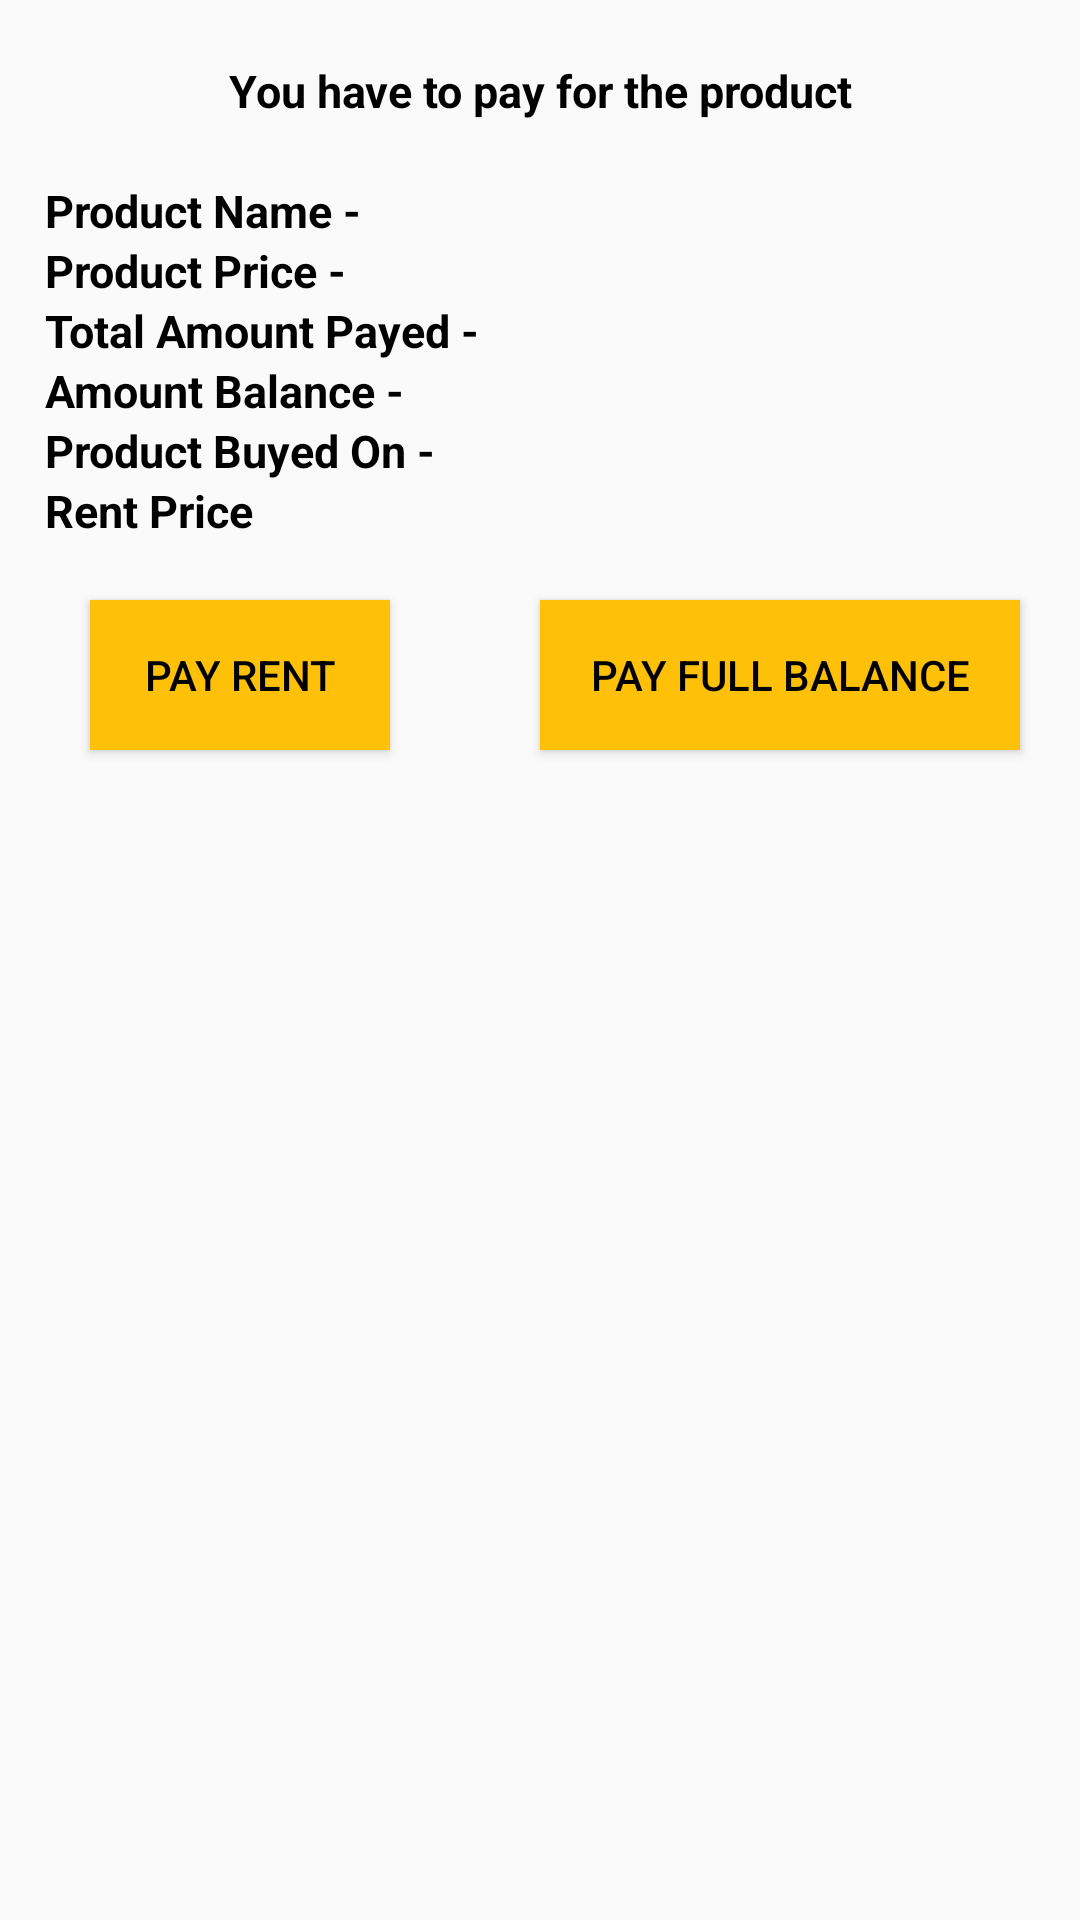

Reconstruct the res/layout file that produces this screen, plus the resources it refers to.
<!-- AndroidManifest.xml: application theme AppTheme -->
<!-- res/layout/activity_notification.xml -->
<?xml version="1.0" encoding="utf-8"?>
<androidx.constraintlayout.widget.ConstraintLayout xmlns:android="http://schemas.android.com/apk/res/android"
    xmlns:app="http://schemas.android.com/apk/res-auto"
    xmlns:tools="http://schemas.android.com/tools"
    android:layout_width="match_parent"
    android:layout_height="match_parent"
    tools:context=".activities.NotificationActivity">

    <TextView
        android:layout_width="match_parent"
        android:layout_height="match_parent"
        android:text="You have to pay for the product"
        android:textColor="#000"
        android:layout_marginTop="20dp"
        android:textAlignment="center"
        android:textSize="15sp"
        android:textStyle="bold" />

    <TextView
        android:layout_width="match_parent"
        android:layout_height="match_parent"
        android:text="Product Name - "
        android:textColor="#000"
        android:layout_marginTop="60dp"
        android:textSize="15sp"
        android:layout_marginStart="15dp"
        android:textStyle="bold" />

    <TextView
        android:layout_width="match_parent"
        android:layout_height="match_parent"
        android:textColor="#000"
        android:id="@+id/rent_product_name"
        android:layout_marginTop="60dp"
        android:textSize="15sp"
        android:layout_marginStart="125dp"
        android:textStyle="bold" />

    <TextView
        android:layout_width="match_parent"
        android:layout_height="match_parent"
        android:text="Product Price - "
        android:textColor="#000"
        android:layout_marginTop="80dp"
        android:textSize="15sp"
        android:layout_marginStart="15dp"
        android:textStyle="bold" />

    <TextView
        android:layout_width="match_parent"
        android:layout_height="match_parent"
        android:textColor="#000"
        android:id="@+id/rent_product_price"
        android:layout_marginTop="80dp"
        android:textSize="15sp"
        android:layout_marginStart="125dp"
        android:textStyle="bold" />

    <TextView
        android:layout_width="match_parent"
        android:layout_height="match_parent"
        android:text="Total Amount Payed - "
        android:textColor="#000"
        android:layout_marginTop="100dp"
        android:textSize="15sp"
        android:layout_marginStart="15dp"
        android:textStyle="bold" />

    <TextView
        android:layout_width="match_parent"
        android:layout_height="match_parent"
        android:textColor="#000"
        android:id="@+id/rent_amount_payed"
        android:layout_marginTop="100dp"
        android:textSize="15sp"
        android:layout_marginStart="165dp"
        android:textStyle="bold" />

    <TextView
        android:layout_width="match_parent"
        android:layout_height="match_parent"
        android:text="Amount Balance - "
        android:textColor="#000"
        android:layout_marginTop="120dp"
        android:textSize="15sp"
        android:layout_marginStart="15dp"
        android:textStyle="bold" />

    <TextView
        android:layout_width="match_parent"
        android:layout_height="match_parent"
        android:textColor="#000"
        android:id="@+id/rent_amount_balance"
        android:layout_marginTop="120dp"
        android:textSize="15sp"
        android:layout_marginStart="145dp"
        android:textStyle="bold" />

    <TextView
        android:layout_width="match_parent"
        android:layout_height="match_parent"
        android:text="Product Buyed On - "
        android:textColor="#000"
        android:layout_marginTop="140dp"
        android:textSize="15sp"
        android:layout_marginStart="15dp"
        android:textStyle="bold" />

    <TextView
        android:layout_width="match_parent"
        android:layout_height="match_parent"
        android:textColor="#000"
        android:id="@+id/rent_product_buyed_on"
        android:layout_marginTop="140dp"
        android:textSize="15sp"
        android:layout_marginStart="155dp"
        android:textStyle="bold" />

    <TextView
        android:layout_width="match_parent"
        android:layout_height="match_parent"
        android:text="Rent Price"
        android:textColor="#000"
        android:layout_marginTop="160dp"
        android:textSize="15sp"
        android:layout_marginStart="15dp"
        android:textStyle="bold" />

    <TextView
        android:layout_width="match_parent"
        android:layout_height="match_parent"
        android:textColor="#000"
        android:id="@+id/rent_price"
        android:layout_marginTop="160dp"
        android:textSize="15sp"
        android:layout_marginStart="125dp"
        android:textStyle="bold" />

    <RelativeLayout
        android:layout_width="match_parent"
        android:layout_height="match_parent">

        <Button
            android:layout_width="100dp"
            android:layout_height="50dp"
            android:background="#FFC107"
            android:text="Pay Rent"
            android:id="@+id/rent_product_pay"
            android:layout_marginTop="200dp"
            android:layout_marginStart="30dp"
            android:textColor="#000" />

        <Button
            android:layout_width="160dp"
            android:layout_height="50dp"
            android:background="#FFC107"
            android:text="Pay Full Balance"
            android:id="@+id/rent_pay_full"
            android:layout_marginTop="200dp"
            android:layout_marginStart="180dp"
            android:textColor="#000" />

    </RelativeLayout>

</androidx.constraintlayout.widget.ConstraintLayout>
<!-- resources referenced by this layout -->
<resources>
  <style name="AppTheme" parent="Theme.AppCompat.Light.NoActionBar">
          
          <item name="colorPrimary">@color/colorPrimary</item>
          <item name="colorPrimaryDark">@color/colorPrimaryDark</item>
          <item name="colorAccent">@color/colorAccent</item>
  
      </style>
  <color name="colorPrimary">#344955</color>
  <color name="colorPrimaryDark">#232F34</color>
  <color name="colorAccent">#D81B60</color>
</resources>
